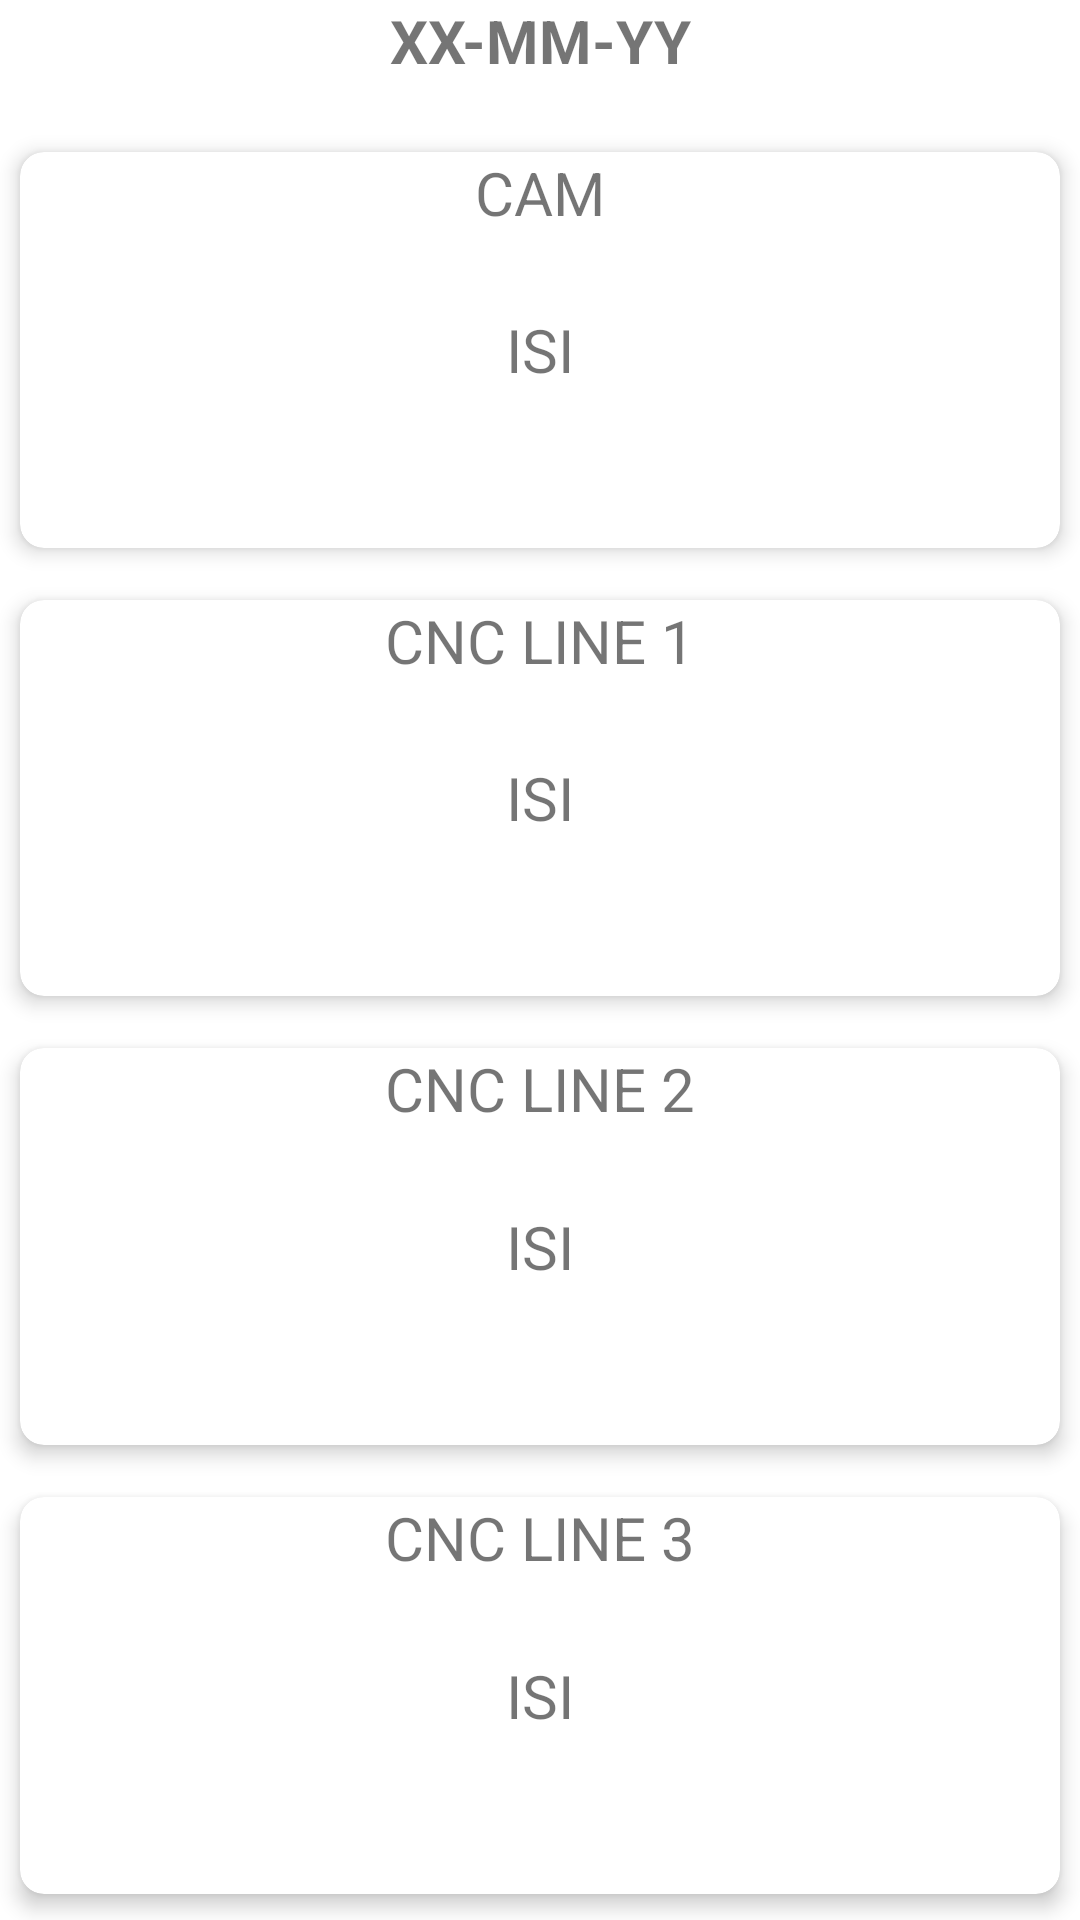

Here is an Android app screen rendered from its layout file. Give the layout XML and the strings, colors and styles it references.
<!-- AndroidManifest.xml: application theme Theme.DisplayProductionOfficial -->
<!-- res/layout/fragment_production.xml -->
<?xml version="1.0" encoding="utf-8"?>
<LinearLayout xmlns:android="http://schemas.android.com/apk/res/android"
    xmlns:tools="http://schemas.android.com/tools"
    xmlns:app="http://schemas.android.com/apk/res-auto"
    android:layout_width="match_parent"
    android:layout_height="match_parent"
    android:orientation="vertical"
    android:layout_margin="15dp"
    android:id="@+id/cardView"
    tools:context=".fragmentHome.ProductionFragment">

    <TextView
        android:id="@+id/tanggal3"
        android:layout_width="match_parent"
        android:layout_height="wrap_content"
        android:text="XX-MM-YY"
        android:textAlignment="center"
        android:textStyle="bold"
        android:textSize="20sp"
        android:layout_marginBottom="15dp"/>

    <LinearLayout
        android:layout_width="match_parent"
        android:layout_height="match_parent"
        android:orientation="vertical">

        <androidx.cardview.widget.CardView
            android:id="@+id/cam"
            android:layout_width= "match_parent"
            android:layout_height="wrap_content"
            android:layout_weight="2"
            app:cardCornerRadius="8dp"
            app:cardElevation="4dp"
            app:cardUseCompatPadding="true">

            
            <TextView
                android:layout_width="match_parent"
                android:layout_height="wrap_content"
                android:textAlignment="center"
                android:text="CAM"
                android:textSize="20sp"/>
            <RelativeLayout
                android:layout_width="match_parent"
                android:layout_height="match_parent">

                <TextView
                    android:id="@+id/cam_text_view"
                    android:layout_width="wrap_content"
                    android:layout_height="wrap_content"
                    android:layout_centerInParent="true"
                    android:text="ISI"
                    android:textAlignment="center"
                    android:textSize="20sp" />

            </RelativeLayout>



        </androidx.cardview.widget.CardView>

        <androidx.cardview.widget.CardView
            android:id="@+id/cnc1"
            android:layout_width="match_parent"
            android:layout_height="wrap_content"
            android:layout_weight="2"
            app:cardCornerRadius="8dp"
            app:cardElevation="4dp"
            app:cardUseCompatPadding="true">

            
            <TextView
                android:layout_width="match_parent"
                android:layout_height="wrap_content"
                android:textAlignment="center"
                android:text="CNC LINE 1"
                android:textSize="20sp"/>
            <RelativeLayout
                android:layout_width="match_parent"
                android:layout_height="match_parent">

                <TextView
                    android:id="@+id/cncline1_text_view"
                    android:layout_width="wrap_content"
                    android:layout_height="wrap_content"
                    android:layout_centerInParent="true"
                    android:text="ISI"
                    android:textAlignment="center"
                    android:textSize="20sp" />

            </RelativeLayout>

        </androidx.cardview.widget.CardView>

        <androidx.cardview.widget.CardView
            android:id="@+id/cnc2"
            android:layout_width="match_parent"
            android:layout_height="wrap_content"
            android:layout_weight="2"
            app:cardCornerRadius="8dp"
            app:cardElevation="4dp"
            app:cardUseCompatPadding="true">

            

            <TextView
                android:layout_width="match_parent"
                android:layout_height="wrap_content"
                android:textAlignment="center"
                android:text="CNC LINE 2"
                android:textSize="20sp"/>
            <RelativeLayout
                android:layout_width="match_parent"
                android:layout_height="match_parent">

                <TextView
                    android:id="@+id/cncline2_text_view"
                    android:layout_width="wrap_content"
                    android:layout_height="wrap_content"
                    android:layout_centerInParent="true"
                    android:text="ISI"
                    android:textAlignment="center"
                    android:textSize="20sp" />

            </RelativeLayout>




        </androidx.cardview.widget.CardView>

        <androidx.cardview.widget.CardView
            android:id="@+id/cnc3"
            android:layout_width="match_parent"
            android:layout_height="wrap_content"
            android:layout_weight="2"
            app:cardCornerRadius="8dp"
            app:cardElevation="4dp"
            app:cardUseCompatPadding="true">

            

            <TextView
                android:layout_width="match_parent"
                android:layout_height="wrap_content"
                android:textAlignment="center"
                android:text="CNC LINE 3"
                android:textSize="20sp"/>
            <RelativeLayout
                android:layout_width="match_parent"
                android:layout_height="match_parent">

                <TextView
                    android:id="@+id/cncline3_text_view"
                    android:layout_width="wrap_content"
                    android:layout_height="wrap_content"
                    android:layout_centerInParent="true"
                    android:text="ISI"
                    android:textAlignment="center"
                    android:textSize="20sp" />

            </RelativeLayout>

        </androidx.cardview.widget.CardView>





    </LinearLayout>





</LinearLayout>
<!-- resources referenced by this layout -->
<resources>
  <style name="Theme.DisplayProductionOfficial" parent="Theme.MaterialComponents.DayNight.DarkActionBar">
          
          <item name="colorPrimary">@color/purple_500</item>
          <item name="colorPrimaryVariant">@color/purple_700</item>
          <item name="colorOnPrimary">@color/white</item>
          
          <item name="colorSecondary">@color/teal_200</item>
          <item name="colorSecondaryVariant">@color/teal_700</item>
          <item name="colorOnSecondary">@color/black</item>
          
          <item name="android:statusBarColor">?attr/colorPrimaryVariant</item>
          
      </style>
  <!-- not gathered from this repository: default colours our renderer supplied (Android Studio template values) -->
  <color name="purple_500">#FF6200EE</color>
  <color name="purple_700">#FF3700B3</color>
  <color name="teal_200">#FF03DAC5</color>
  <color name="teal_700">#FF018786</color>
  <color name="black">#FF000000</color>
  <color name="white">#FFFFFFFF</color>
</resources>
